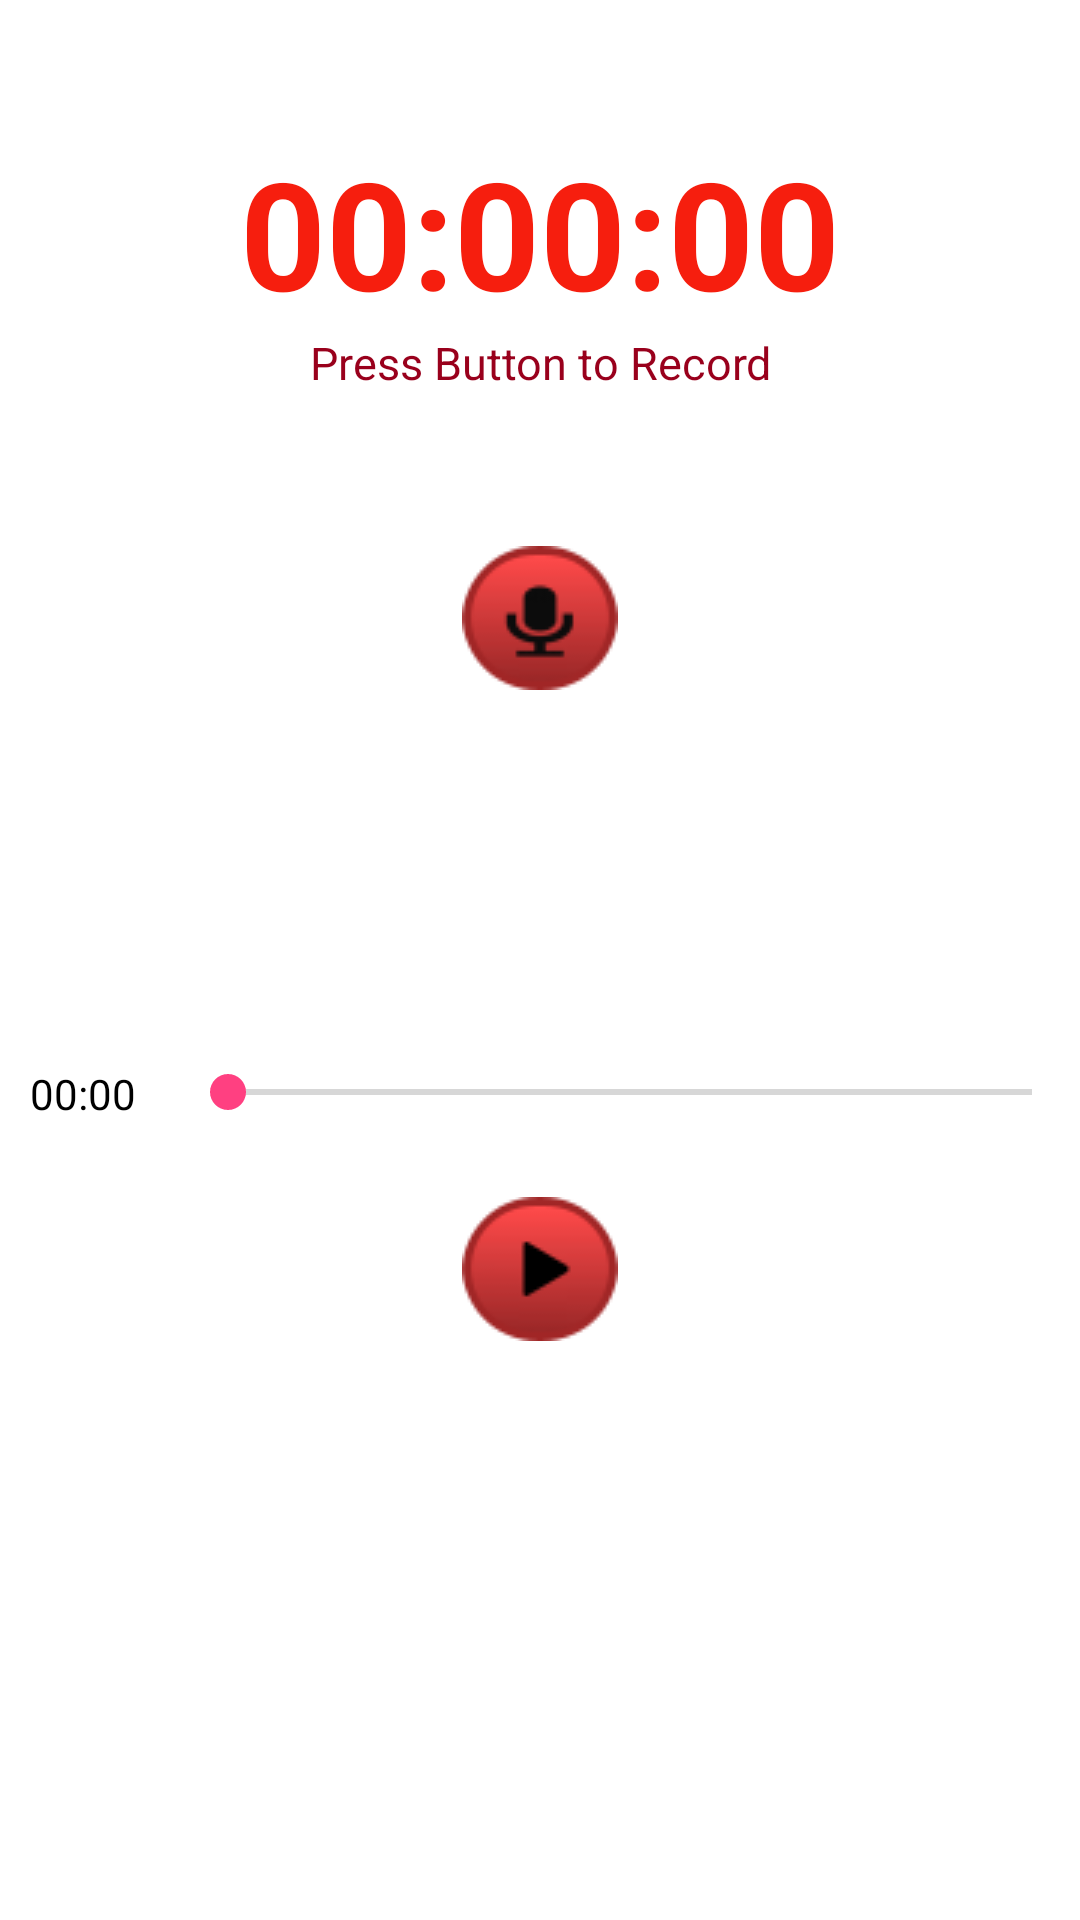

Produce the Android XML layout that renders to this screen, including the resource entries it uses.
<!-- AndroidManifest.xml: application theme AppTheme -->
<!-- res/layout/activity_tab1.xml -->
<?xml version="1.0" encoding="utf-8"?>
<RelativeLayout xmlns:android="http://schemas.android.com/apk/res/android"
    xmlns:tools=" http://schemas.android.com/tools"
    android:layout_width="match_parent"
    android:layout_height="match_parent"


    android:weightSum="1"
    android:background="#ffffff">

    <TextView
        android:id="@+id/txttime"
        android:layout_width="200dp"
        android:layout_height="wrap_content"
        android:textSize="50sp"
        android:textColor="#f61e0e"

        android:layout_marginTop="44dp"
        android:editable="false"
        android:textStyle="bold"
        android:text="00:00:00"
        android:textAlignment="center"
        android:layout_alignParentTop="true"
        android:layout_centerHorizontal="true" />

    <SeekBar
        android:id="@+id/seek1"
        android:layout_width="335dp"
        android:layout_height="wrap_content"
        android:max="100"
        android:progress="0"
        android:focusable="false"
        android:layout_marginTop="74dp"
        android:layout_below="@+id/imageButton"
        android:layout_toRightOf="@+id/textView3"
        android:layout_toEndOf="@+id/textView3" />

    <ImageButton
        android:layout_width="150dp"
        android:layout_height="150dp"
        android:id="@+id/imageButton"
android:onClick="buttonPressed"

      android:src="@drawable/button21"
        android:background="@color/f61e0e"
        android:layout_below="@+id/textView2"
        android:layout_centerHorizontal="true" />

    <ImageButton
        android:layout_width="100dp"
        android:layout_height="100dp"
        android:id="@+id/imageButton2"
        android:onClick="buttonPressed2"

        android:src="@drawable/play1"
        android:background="@color/f61e0e"
        android:layout_centerHorizontal="true"
        android:layout_below="@+id/seek1" />

    <TextView
        android:layout_width="wrap_content"
        android:layout_height="wrap_content"
        android:textAppearance="?android:attr/textAppearanceSmall"
        android:id="@+id/textView2"
        android:textColor="#99001C"
        android:textAlignment="center"
        android:textSize="15dp"
        android:layout_below="@+id/txttime"
        android:layout_centerHorizontal="true"
        android:text="Press Button to Record" />

    <TextView
        android:layout_width="50dp"
        android:layout_height="wrap_content"
        android:textAppearance="?android:attr/textAppearanceSmall"
        android:text="00:00"
        android:id="@+id/textView3"
        android:textColor="#000000"
        android:layout_alignTop="@+id/seek1"
        android:layout_alignParentLeft="true"
        android:layout_alignParentStart="true"
        android:layout_marginLeft="10dp"/>

</RelativeLayout>
<!-- resources referenced by this layout -->
<resources>
  <color name="f61e0e">#ffffff</color>
  <!-- drawable button21: png bitmap (drawable, 2284 bytes) -->
  <!-- drawable play1: png bitmap (drawable, 1952 bytes) -->
  <style name="AppTheme" parent="Theme.AppCompat.Light.DarkActionBar">
          
          <item name="colorPrimary">#99001C</item>
          <item name="colorPrimaryDark">@color/colorPrimaryDark</item>
          <item name="colorAccent">@color/colorAccent</item>
      </style>
  <color name="colorPrimaryDark">#303F9F</color>
  <color name="colorAccent">#FF4081</color>
</resources>
